Photos from the image-classification dataset "perovskite_tandem" in the GitHub repository jyotibrahmanandy/solar-cell-quality-control. Its 5 classes are: defect halide segregation, defect layer delamination, defect phase degradation, defect pinhole, functional.

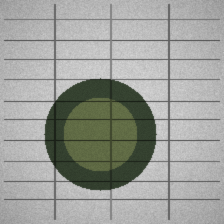
Label: defect phase degradation

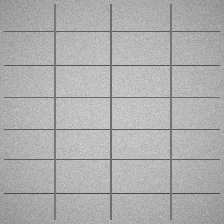
Label: functional

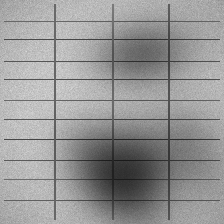
Label: defect halide segregation

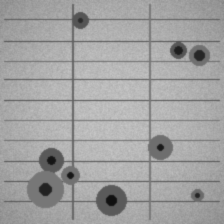
Label: defect pinhole

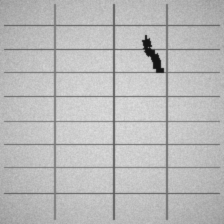
Label: defect layer delamination

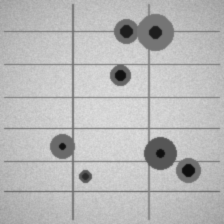
Label: defect pinhole
